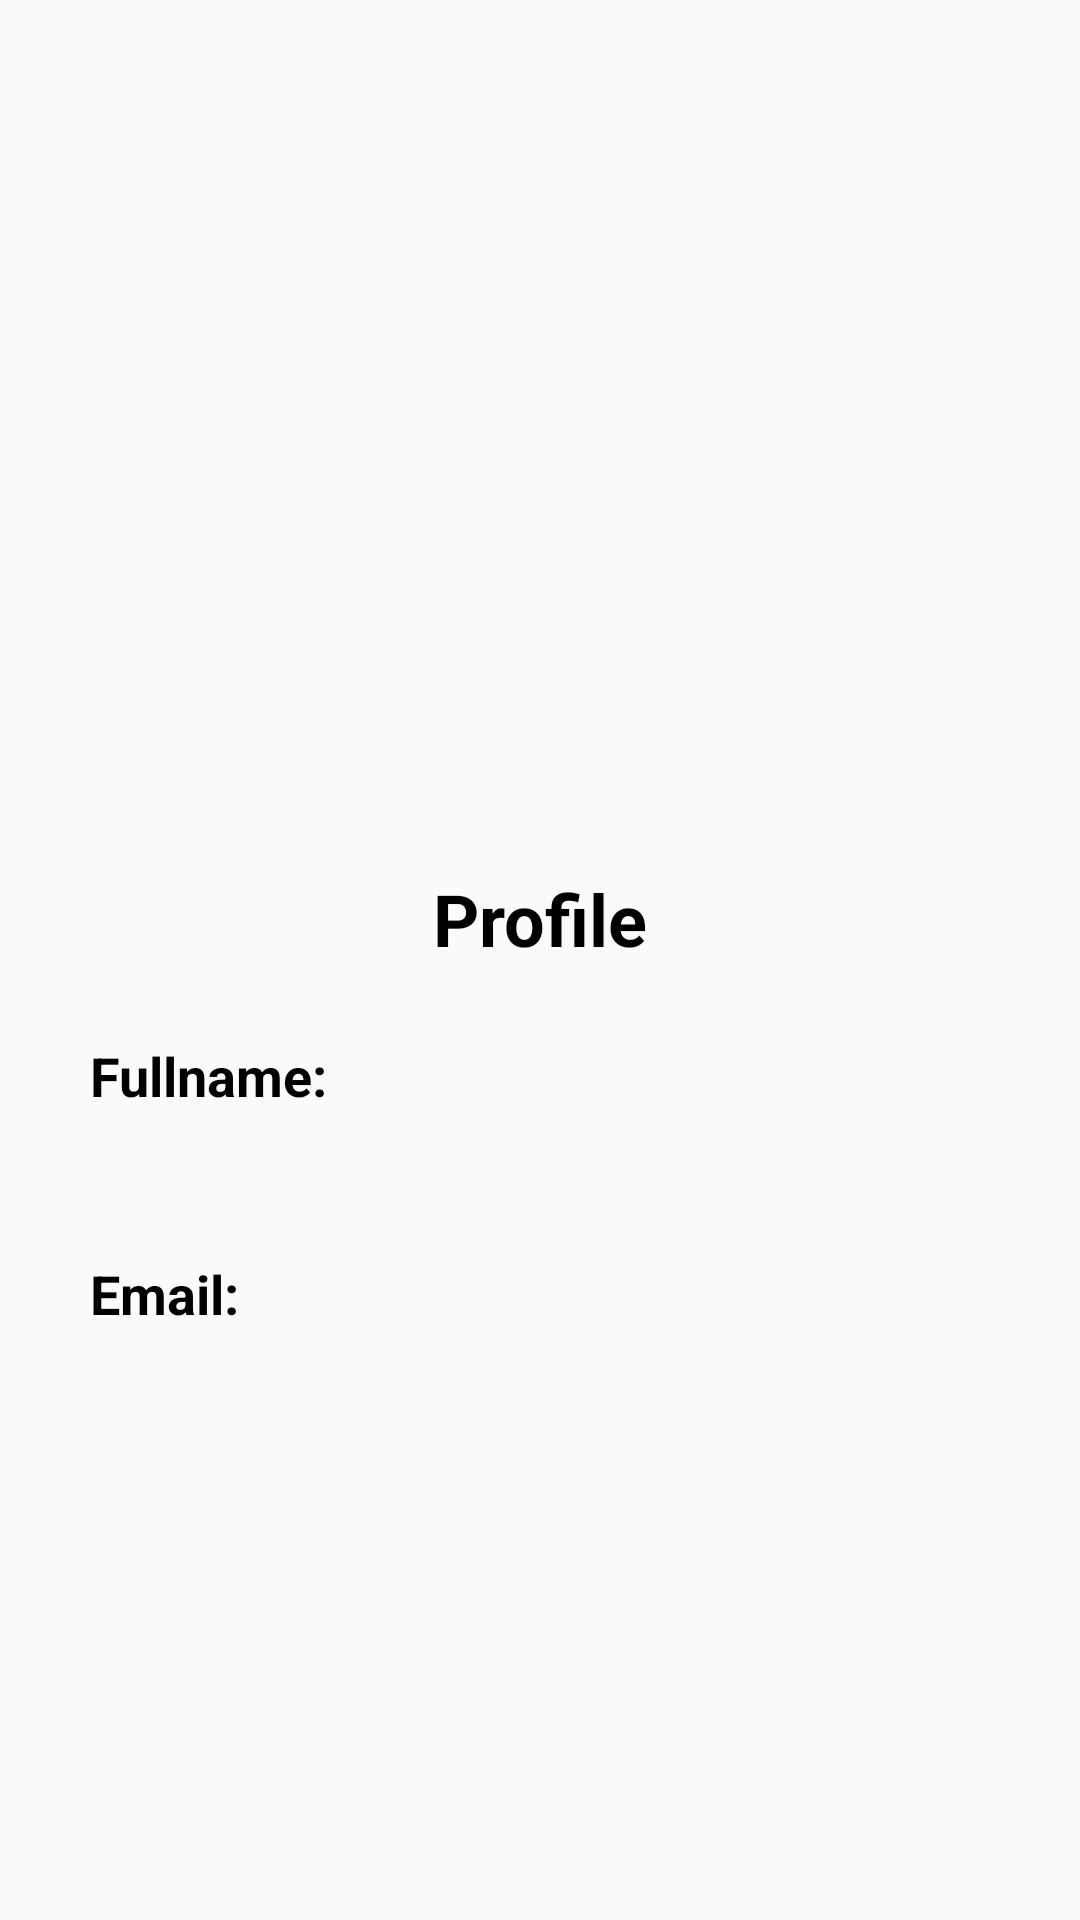

Layout XML and referenced resources for this Android screen:
<!-- AndroidManifest.xml: activity theme AppTheme -->
<!-- res/layout/activity_profile.xml -->
<?xml version="1.0" encoding="utf-8"?>
<androidx.constraintlayout.widget.ConstraintLayout xmlns:android="http://schemas.android.com/apk/res/android"
    xmlns:app="http://schemas.android.com/apk/res-auto"
    xmlns:tools="http://schemas.android.com/tools"
    android:id="@+id/main"
    android:layout_width="match_parent"
    android:layout_height="match_parent"
    tools:context=".ProfileActivity"
    android:padding="30dp"
    >

    <androidx.constraintlayout.widget.ConstraintLayout
        android:id="@+id/profile_card"
        android:layout_width="300dp"
        android:layout_height="wrap_content"
        app:layout_constraintTop_toTopOf="parent"
        app:layout_constraintStart_toStartOf="parent"
        app:layout_constraintEnd_toEndOf="parent">

        <ImageView
            android:id="@+id/img_profile"
            android:layout_width="250dp"
            android:layout_height="250dp"
            android:src="@drawable/profile"
            app:layout_constraintTop_toTopOf="@id/profile_card"
            app:layout_constraintStart_toStartOf="@id/profile_card"
            app:layout_constraintEnd_toEndOf="@id/profile_card"
            />

        <TextView
            android:id="@+id/txt_profile"
            android:layout_width="wrap_content"
            android:layout_height="wrap_content"
            android:text="Profile"
            android:textStyle="bold"
            android:textSize="24sp"
            app:layout_constraintTop_toBottomOf="@id/img_profile"
            app:layout_constraintStart_toStartOf="@id/profile_card"
            app:layout_constraintEnd_toEndOf="@id/profile_card"
            android:layout_marginTop="10dp"
            android:textColor="@color/black"
            />

        <TextView
            android:id="@+id/txt_full_name"
            android:layout_width="match_parent"
            android:layout_height="wrap_content"
            app:layout_constraintTop_toBottomOf="@+id/txt_profile"
            android:text="Fullname: "
            app:layout_constraintStart_toStartOf="@id/profile_card"
            app:layout_constraintEnd_toEndOf="@id/profile_card"
            android:textSize="18sp"
            android:textStyle="bold"
            android:layout_marginTop="24dp"
            android:textColor="@color/black"
            />

        <TextView
            android:id="@+id/show_full_name"
            android:layout_width="match_parent"
            android:layout_height="wrap_content"
            app:layout_constraintTop_toBottomOf="@+id/txt_full_name"
            android:text=""
            app:layout_constraintStart_toStartOf="@id/profile_card"
            app:layout_constraintEnd_toEndOf="@id/profile_card"
            android:textSize="18sp"
            android:textColor="@color/black"
            />

        <TextView
            android:id="@+id/txt_email"
            android:layout_width="match_parent"
            android:layout_height="wrap_content"
            app:layout_constraintTop_toBottomOf="@+id/show_full_name"
            android:text="Email: "
            app:layout_constraintStart_toStartOf="@id/profile_card"
            app:layout_constraintEnd_toEndOf="@id/profile_card"
            android:textSize="18sp"
            android:textStyle="bold"
            android:layout_marginTop="24dp"
            android:textColor="@color/black"
            />

        <TextView
            android:id="@+id/show_email"
            android:layout_width="match_parent"
            android:layout_height="wrap_content"
            app:layout_constraintTop_toBottomOf="@+id/txt_email"
            android:text=""
            app:layout_constraintStart_toStartOf="@id/profile_card"
            app:layout_constraintEnd_toEndOf="@id/profile_card"
            android:textSize="18sp"
            android:textColor="@color/black"
            />

    </androidx.constraintlayout.widget.ConstraintLayout>

</androidx.constraintlayout.widget.ConstraintLayout>
<!-- resources referenced by this layout -->
<resources>
  <color name="black">#FF000000</color>
  <style name="AppTheme" parent="Theme.AppCompat.Light">
          <item name="colorPrimary">@color/main</item>
          <item name="android:textColor">@color/white</item>
      </style>
  <color name="main">#6c74e4</color>
  <color name="white">#FFFFFFFF</color>
</resources>
